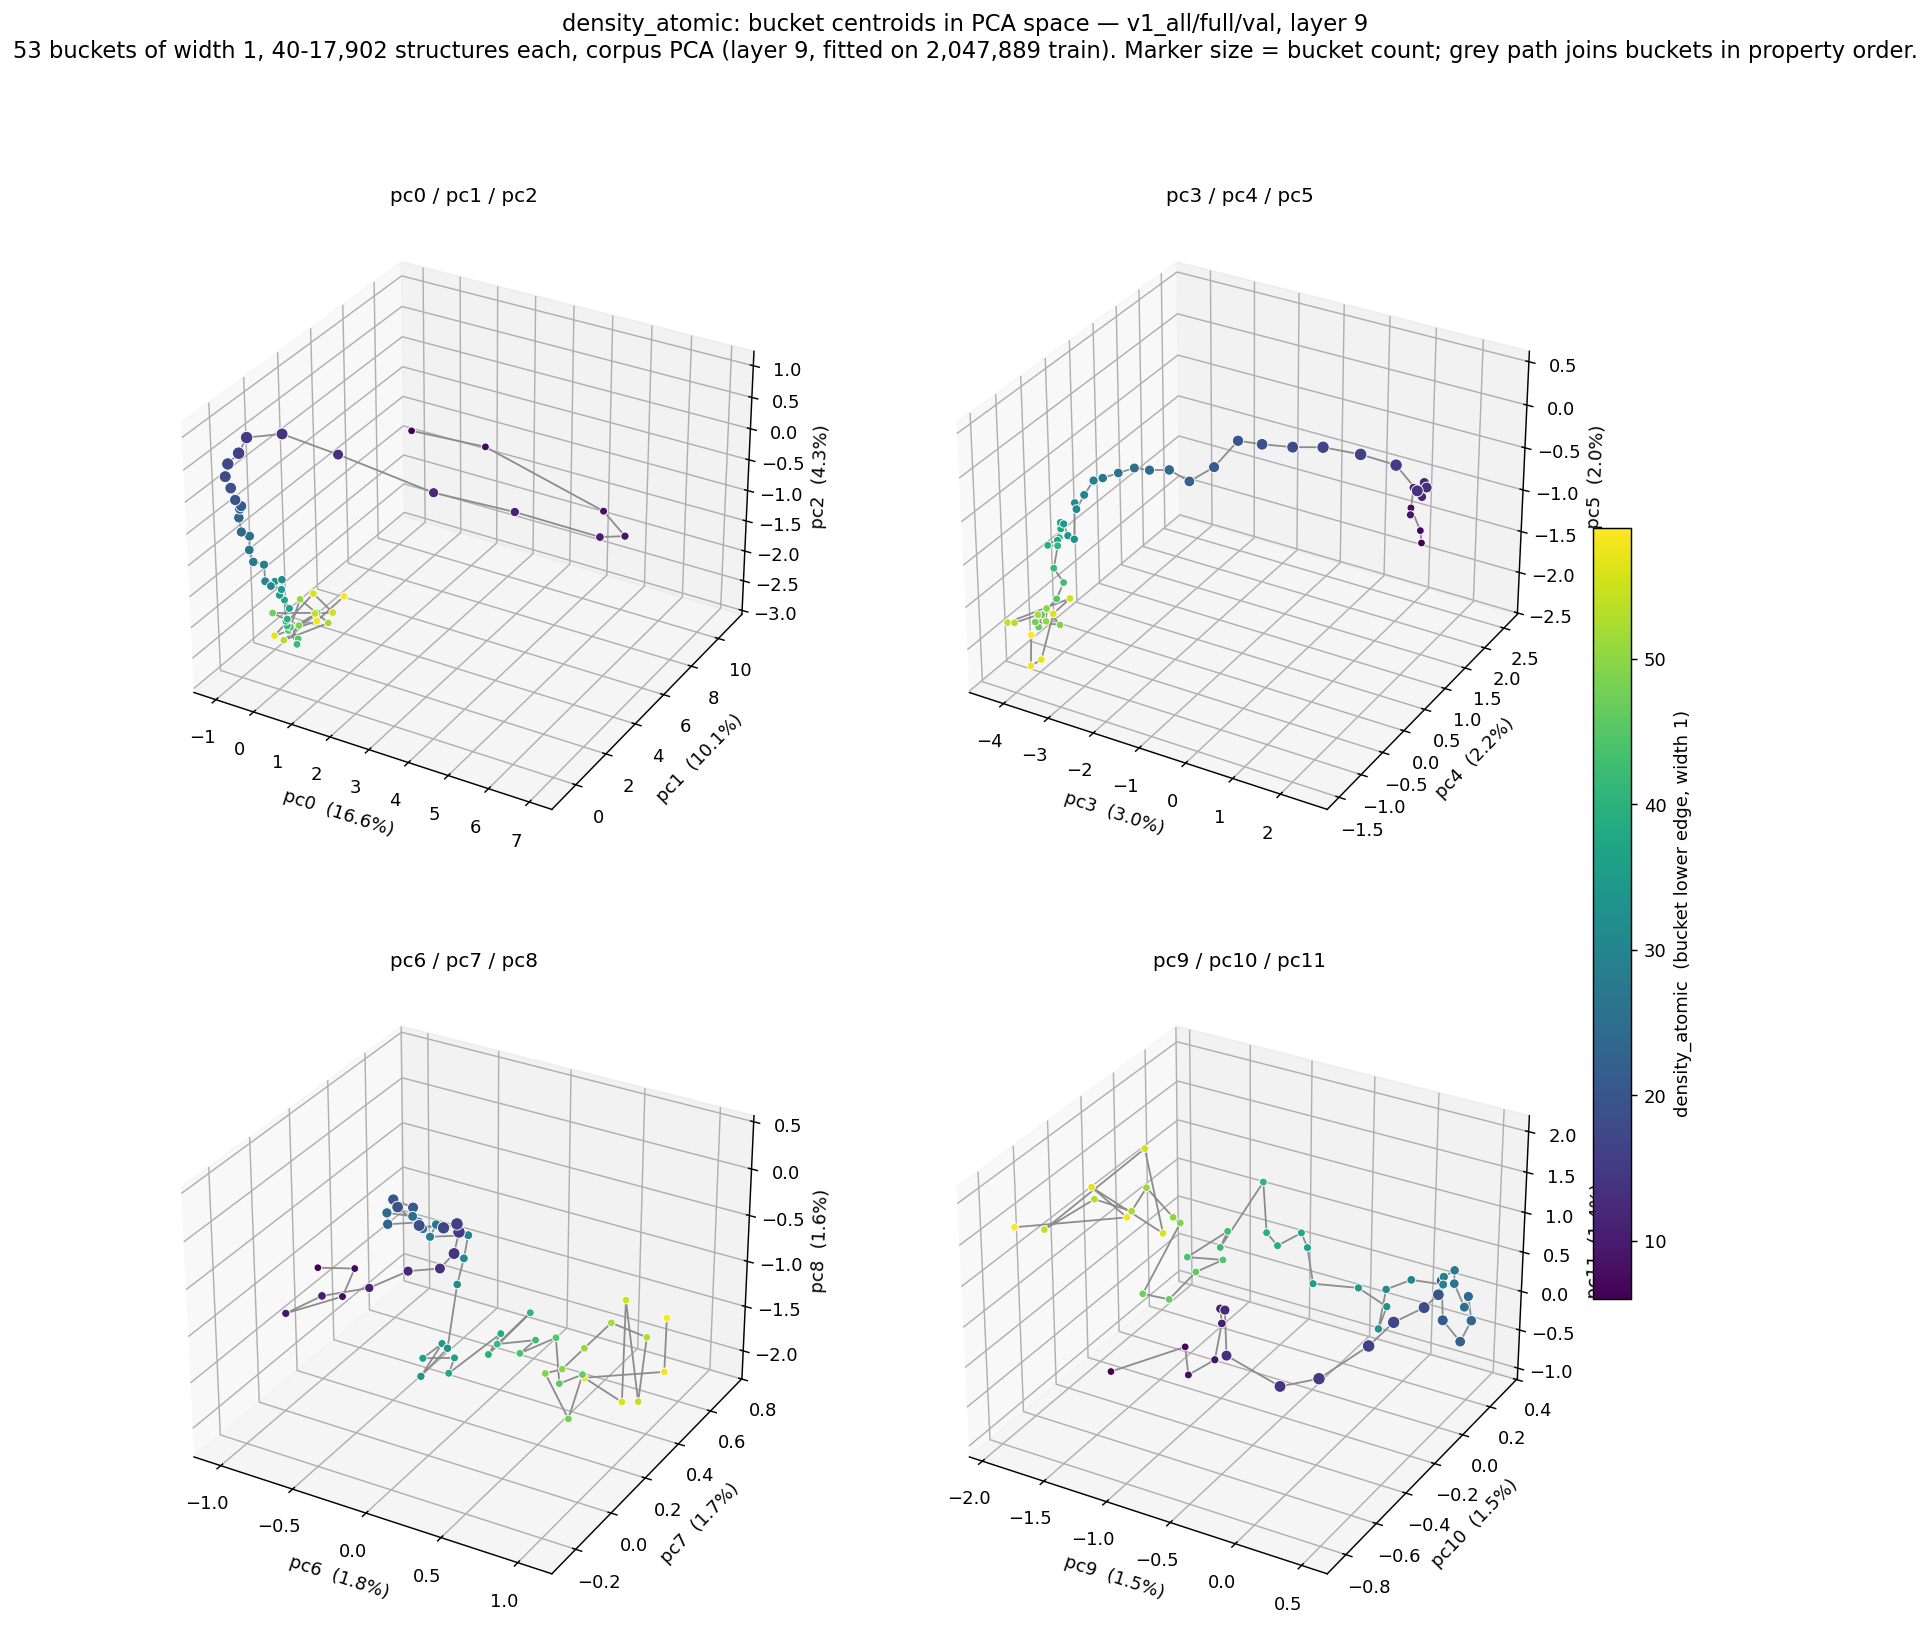

Data behind this chart, as committed beside it:
bucket_lo, bucket_hi, n, pc0, pc1, pc2, pc3, pc4, pc5, pc6, pc7, pc8, pc9, pc10, pc11
6, 7, 86, -1.006, 10.94, -1.315, 1.064, 2.561, -1.806, -1.035, 0.213, -1.11, -1.649, -0.396, -0.7577
7, 8, 275, 1.996, 8.433, -0.5607, 1.134, 2.439, -1.588, -0.8305, 0.2554, -1.097, -1.438, -0.08395, -0.8818
8, 9, 755, 5.924, 6.037, -0.4054, 1.421, 1.845, -1.002, -0.5199, -0.04154, -0.7568, -1.218, -0.2374, -0.8742
9, 10, 1612, 6.968, 4.603, -0.302, 1.656, 1.559, -0.9186, -0.6105, -0.2592, -0.6042, -1.19, -0.08693, -0.9275
10, 11, 2975, 6.633, 3.839, -0.2122, 1.727, 1.531, -0.5766, -0.3807, -0.2456, -0.3374, -1.212, -0.02107, -0.5747
11, 12, 5074, 4.907, 2.865, 0.07431, 2.08, 1.333, -0.5411, -0.1658, -0.1695, -0.2843, -1.268, 0.01423, -0.4688
12, 13, 8001, 3.254, 1.949, 0.2716, 2.217, 1.217, -0.3038, -0.0483, -0.06079, -0.2386, -1.168, -0.03648, -0.3538
13, 14, 11036, 1.257, 0.9968, 0.7089, 2.382, 1.082, -0.2762, 0.07825, 0.005982, -0.2654, -0.8521, -0.2817, -0.3688
14, 15, 14997, 0.1089, 0.382, 0.9533, 2.475, 0.746, -0.151, 0.1554, 0.0192, -0.096, -0.3158, -0.3746, -0.3374
15, 16, 17384, -0.5846, -0.1122, 0.8804, 2.222, 0.518, 0.2016, 0.1694, 0.03443, 0.1083, -0.02086, -0.3694, -0.1049
16, 17, 17902, -0.7253, -0.2883, 0.6506, 1.705, 0.2751, 0.35, 0.1988, 0.0003068, 0.2606, 0.1486, -0.1855, 0.06442
17, 18, 17070, -0.9189, -0.5021, 0.4949, 1.099, 0.08914, 0.42, 0.1593, -0.03848, 0.2662, 0.1472, -0.01236, 0.06313
18, 19, 15297, -0.9026, -0.7073, 0.3432, 0.6081, -0.05871, 0.4121, 0.03712, -0.06814, 0.2842, 0.2198, 0.1366, 0.02987
19, 20, 14176, -0.7924, -0.6628, 0.1753, 0.0583, -0.1522, 0.4025, -0.1495, -0.03249, 0.3339, 0.2329, 0.2267, 0.04812
20, 21, 12646, -0.6801, -0.6766, 0.01298, -0.3677, -0.2317, 0.4133, -0.1885, -0.02399, 0.3808, 0.197, 0.2838, 0.1124
21, 22, 11565, -0.5637, -0.6045, -0.07853, -0.81, -0.2996, 0.08021, -0.1636, 0.0581, 0.1775, 0.3486, 0.154, -0.1017
22, 23, 10261, -0.6177, -0.5689, -0.1375, -1.195, -0.443, -0.07688, -0.124, 0.05441, 0.04563, 0.5132, 0.1303, -0.2563
23, 24, 9380, -0.6662, -0.5424, -0.2911, -1.552, -0.5127, 0.02976, -0.2289, -0.02296, 0.1065, 0.5044, 0.2173, -0.1423
24, 25, 8311, -0.543, -0.6937, -0.4608, -1.899, -0.589, 0.008608, -0.2407, -0.01743, 0.2103, 0.425, 0.266, 0.04843
25, 26, 7348, -0.4219, -0.5024, -0.5459, -2.171, -0.6406, 0.01465, -0.1457, 0.04165, 0.1204, 0.4578, 0.2066, 0.02789
26, 27, 6462, -0.4434, -0.5021, -0.7687, -2.394, -0.7607, -0.02311, -0.02781, 0.001903, 0.1073, 0.3202, 0.2586, 0.1767
27, 28, 5662, -0.3856, -0.422, -0.9657, -2.635, -0.8534, -0.07683, 0.01003, 0.0419, 0.103, 0.2542, 0.322, 0.2112
28, 29, 4728, -0.2335, -0.1461, -1.043, -2.811, -0.8782, -0.1206, -0.03902, 0.04797, -0.05583, 0.2429, 0.2533, 0.2364
29, 30, 3984, -0.1972, -0.189, -1.292, -2.984, -0.9148, -0.2947, 0.05672, 0.175, -0.2046, 0.2701, 0.2242, 0.1995
30, 31, 3409, -0.02753, -0.2407, -1.325, -3.138, -0.9382, -0.4713, 0.1117, 0.107, -0.3118, 0.1262, 0.1255, 0.3587
31, 32, 2679, 0.1354, 0.05146, -1.258, -3.246, -0.8724, -0.4461, 0.07504, 0.1003, -0.5937, 0.09851, -0.0265, 0.4794
32, 33, 2257, -0.07393, 0.09288, -1.336, -3.248, -0.8995, -0.8552, 0.2227, -0.07099, -0.9071, 0.2151, -0.181, 0.3021
33, 34, 1874, -0.1622, -0.06357, -1.355, -3.403, -0.8845, -0.8452, 0.1894, -0.1851, -1.018, 0.2396, -0.1484, 0.5353
34, 35, 1562, 0.1737, -0.08013, -1.379, -3.487, -0.888, -0.72, 0.131, -0.02695, -0.979, 0.0565, -0.1806, 0.7378
35, 36, 1301, 0.1072, -0.06391, -1.486, -3.573, -0.874, -0.7234, 0.09747, -0.102, -1.019, -0.2013, -0.2597, 0.8039
36, 37, 1071, 0.3162, 0.0315, -1.682, -3.565, -0.8765, -0.7934, 0.196, -0.01268, -1.126, -0.3701, -0.1539, 0.9987
37, 38, 887, 0.09903, 0.2386, -1.635, -3.62, -0.9035, -0.9243, 0.2828, -0.1131, -1.069, -0.3981, -0.1712, 1.197
38, 39, 786, 0.1864, 0.09229, -1.927, -3.637, -0.8509, -0.9215, 0.2637, 0.1851, -1.18, -0.4994, -0.2413, 1.108
39, 40, 660, 0.2837, -0.03788, -1.845, -3.838, -0.9068, -1.016, 0.3125, 0.07649, -1.191, -0.6299, -0.2038, 1.149
40, 41, 566, -0.0334, 0.6369, -2.17, -3.565, -0.9513, -0.958, 0.2887, 0.3309, -1.193, -0.8585, -0.03564, 1.409
41, 42, 461, 0.3122, 0.4229, -2.358, -3.637, -0.9798, -1.22, 0.2322, 0.1918, -1.321, -0.7912, -0.3677, 1.162
42, 43, 372, -0.1916, 1.199, -2.341, -3.545, -0.8732, -1.424, 0.3159, 0.3396, -1.497, -0.8968, -0.2355, 1.099
43, 44, 362, -0.03915, 0.8375, -2.239, -3.712, -0.7335, -1.527, 0.3281, 0.2396, -1.46, -0.8996, -0.4862, 1.189
44, 45, 291, 0.01419, 1.163, -2.498, -3.63, -0.9482, -1.597, 0.369, 0.4129, -1.574, -0.7014, -0.4234, 1.141
45, 46, 260, -0.1776, 1.016, -2.364, -3.793, -1.119, -1.732, 0.546, 0.2824, -1.764, -0.8511, -0.4729, 1.007
46, 47, 201, 0.3881, 1.509, -2.076, -3.835, -1.15, -1.871, 0.6309, 0.3436, -1.734, -0.7615, -0.7067, 1.106
47, 48, 170, -0.8313, 1.551, -2.323, -3.816, -1.228, -1.768, 0.6689, 0.231, -2.001, -0.8812, -0.7701, 1.225
48, 49, 159, -0.1276, 1.543, -2.393, -3.653, -0.8768, -1.947, 0.4436, 0.2885, -1.713, -1.069, -0.395, 1.383
49, 50, 131, -0.2247, 1.144, -2.414, -3.866, -0.9494, -1.75, 0.4814, 0.3547, -1.765, -1.017, -0.4784, 1.607
50, 51, 116, -0.2738, 1.984, -2.088, -3.742, -1.077, -1.821, 0.6062, 0.3736, -1.508, -1.366, -0.3686, 1.642
51, 52, 102, 0.3915, 2.153, -2.389, -3.776, -1.208, -1.687, 0.5954, 0.5435, -1.529, -1.232, -0.5616, 1.72
52, 53, 105, -0.2578, 0.9093, -2.514, -4.111, -1.383, -1.753, 0.7773, 0.599, -1.701, -1.37, -0.674, 1.982
53, 54, 81, 0.3548, 1.451, -2.08, -4.279, -1.372, -1.783, 1.066, 0.2865, -1.714, -1.546, -0.8355, 1.801
54, 55, 62, -0.3294, 4.074, -2.794, -3.517, -0.7792, -1.654, 0.4878, 0.7298, -1.645, -1.492, -0.2793, 1.926
55, 56, 49, -0.4229, 3.125, -2.277, -3.719, -0.9478, -1.789, 0.7933, 0.4394, -2.134, -0.8504, -0.6685, 1.795
56, 57, 45, -0.6606, 1.246, -2.596, -3.898, -1.061, -2.318, 0.6249, 0.3598, -1.8, -1.485, -0.6048, 1.969
57, 58, 45, -0.4303, 3.311, -2.781, -3.68, -1.469, -2.153, 0.9289, 0.5729, -1.969, -1.354, -0.499, 1.492
58, 59, 40, -0.04601, 4.15, -2.481, -3.652, -1.462, -1.783, 0.8316, 0.6712, -1.585, -1.928, -0.7339, 1.497
